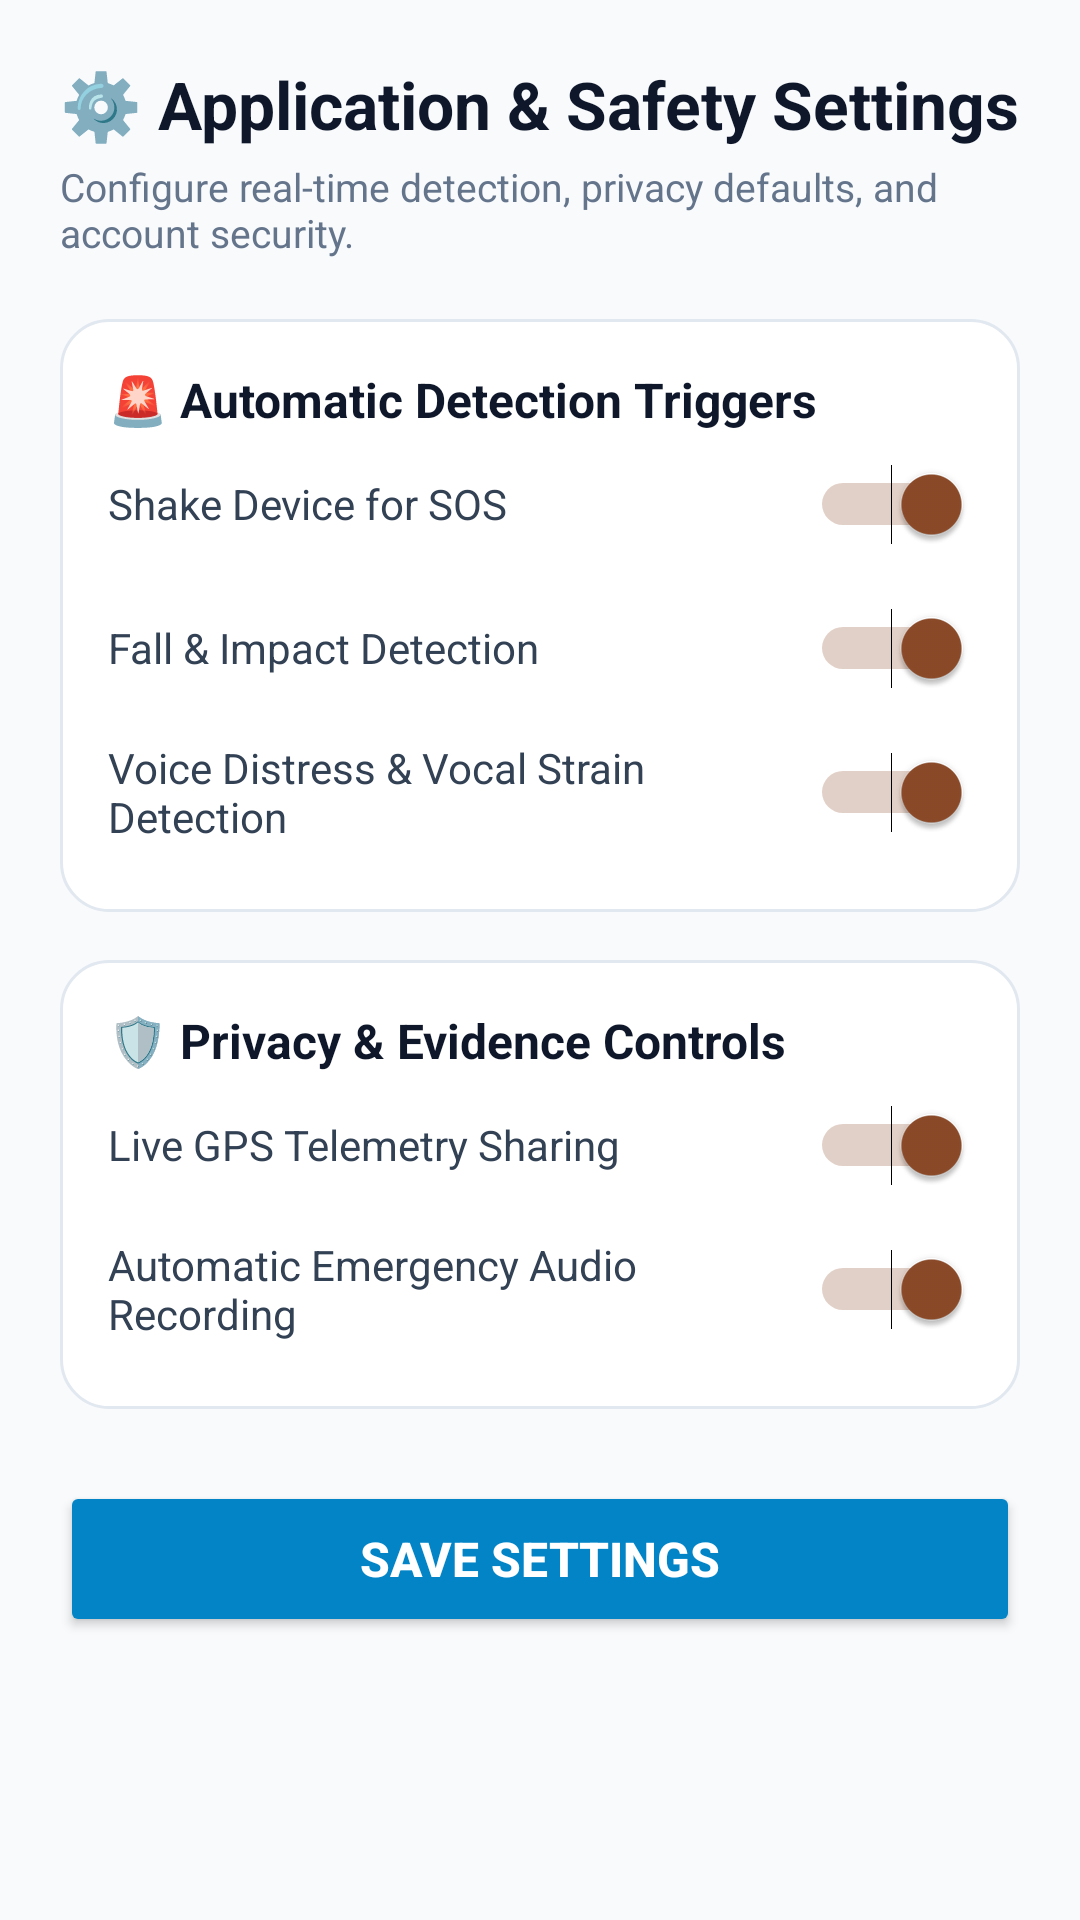

Android layout source for this screen:
<!-- AndroidManifest.xml: application theme Theme.GuardianAI -->
<!-- res/layout/activity_settings.xml -->
<?xml version="1.0" encoding="utf-8"?>
<ScrollView xmlns:android="http://schemas.android.com/apk/res/android"
    android:layout_width="match_parent"
    android:layout_height="match_parent"
    android:background="#F8FAFC">

    <LinearLayout
        android:layout_width="match_parent"
        android:layout_height="wrap_content"
        android:orientation="vertical"
        android:padding="20dp">

        
        <TextView
            android:layout_width="wrap_content"
            android:layout_height="wrap_content"
            android:text="⚙️ Application &amp; Safety Settings"
            android:textColor="#0F172A"
            android:textSize="22sp"
            android:textStyle="bold" />

        <TextView
            android:layout_width="wrap_content"
            android:layout_height="wrap_content"
            android:layout_marginTop="4dp"
            android:text="Configure real-time detection, privacy defaults, and account security."
            android:textColor="#64748B"
            android:textSize="13sp" />

        
        <LinearLayout
            android:layout_width="match_parent"
            android:layout_height="wrap_content"
            android:layout_marginTop="20dp"
            android:background="@drawable/bg_card_white"
            android:orientation="vertical"
            android:padding="16dp">

            <TextView
                android:layout_width="wrap_content"
                android:layout_height="wrap_content"
                android:text="🚨 Automatic Detection Triggers"
                android:textColor="#0F172A"
                android:textSize="16sp"
                android:textStyle="bold" />

            <Switch
                android:id="@+id/switchShakeSos"
                android:layout_width="match_parent"
                android:layout_height="48dp"
                android:checked="true"
                android:text="Shake Device for SOS"
                android:textColor="#334155"
                android:textSize="14sp" />

            <Switch
                android:id="@+id/switchFallDetection"
                android:layout_width="match_parent"
                android:layout_height="48dp"
                android:checked="true"
                android:text="Fall &amp; Impact Detection"
                android:textColor="#334155"
                android:textSize="14sp" />

            <Switch
                android:id="@+id/switchVoiceDistress"
                android:layout_width="match_parent"
                android:layout_height="48dp"
                android:checked="true"
                android:text="Voice Distress &amp; Vocal Strain Detection"
                android:textColor="#334155"
                android:textSize="14sp" />
        </LinearLayout>

        
        <LinearLayout
            android:layout_width="match_parent"
            android:layout_height="wrap_content"
            android:layout_marginTop="16dp"
            android:background="@drawable/bg_card_white"
            android:orientation="vertical"
            android:padding="16dp">

            <TextView
                android:layout_width="wrap_content"
                android:layout_height="wrap_content"
                android:text="🛡️ Privacy &amp; Evidence Controls"
                android:textColor="#0F172A"
                android:textSize="16sp"
                android:textStyle="bold" />

            <Switch
                android:id="@+id/switchLocationSharing"
                android:layout_width="match_parent"
                android:layout_height="48dp"
                android:checked="true"
                android:text="Live GPS Telemetry Sharing"
                android:textColor="#334155"
                android:textSize="14sp" />

            <Switch
                android:id="@+id/switchEvidenceRecording"
                android:layout_width="match_parent"
                android:layout_height="48dp"
                android:checked="true"
                android:text="Automatic Emergency Audio Recording"
                android:textColor="#334155"
                android:textSize="14sp" />
        </LinearLayout>

        
        <Button
            android:id="@+id/btnSaveSettings"
            android:layout_width="match_parent"
            android:layout_height="52dp"
            android:layout_marginTop="24dp"
            android:backgroundTint="#0284C7"
            android:text="Save Settings"
            android:textColor="#FFFFFF"
            android:textSize="16sp"
            android:textStyle="bold" />
    </LinearLayout>
</ScrollView>
<!-- resources referenced by this layout -->
<resources>
  <!-- drawable bg_card_white (drawable) -->
  <?xml version="1.0" encoding="utf-8"?>
  <shape xmlns:android="http://schemas.android.com/apk/res/android"
      android:shape="rectangle">
      <solid android:color="@color/surface_card" />
      <stroke
          android:width="1dp"
          android:color="@color/divider" />
      <corners android:radius="16dp" />
  </shape>
  <style name="Theme.GuardianAI" parent="Theme.AppCompat.Light.NoActionBar">
          <item name="colorPrimary">@color/accent_terracotta</item>
          <item name="colorPrimaryDark">@color/primary_dark</item>
          <item name="colorAccent">@color/accent_terracotta</item>
          <item name="android:windowBackground">@color/bg_light</item>
      </style>
  <color name="surface_card">#FFFFFF</color>
  <color name="divider">#E2E8F0</color>
  <color name="accent_terracotta">#8C4A28</color>
  <color name="primary_dark">#020617</color>
  <color name="bg_light">#F8FAFC</color>
</resources>
